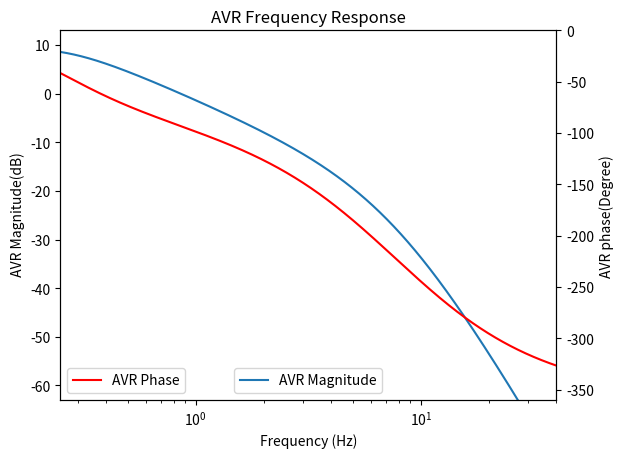
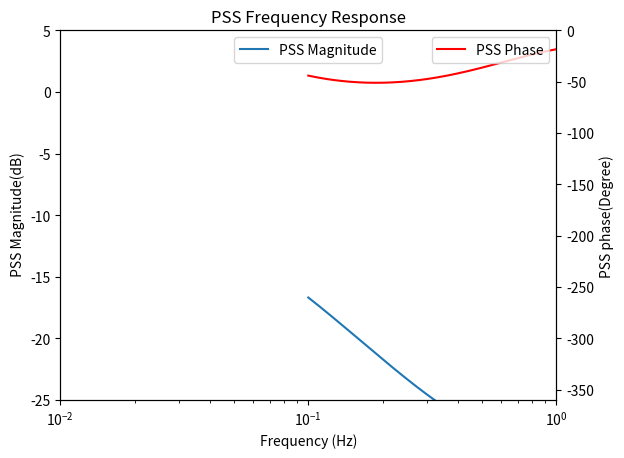

Reproduce these figures in Python, in order.
# -*- coding: utf-8 -*-
"""
Created on Sat Apr  7 08:22:56 2018
1、完成了双Y轴画图
2、实现了map函数的利用，即同一函数形式作用于一个list
3、实现了map到list，list到array的强制转化，可以方便的使用各种数据结构的优势
4、构造了求复数幅值和相位的函数，配合map使用
[redacted]
"""
import numpy as np
import matplotlib.pyplot as plt

global  Tr,T1,T2,Td0p,Kfd,Voo,Tw3,Ks2,T7,Ks1,Ts1,Ts2,Ts3,Ts4,f,s
#函数定义
def PSS_init():
    #初始化
    global  Tr,T1,T2,Td0p,Kfd,Voo,Tw3,Ks2,T7,Ks1,Ts1,Ts2,Ts3,Ts4,f,s
    Tr=0.02
    T1=1
    T2=10
    Td0p=6.5
    Kfd=0.91/3.3
    Voo=500
    Tw3=5
    Ks2=0.5
    T7=5
    Ks1=1
    Ts1=0.2
    Ts2=0.05
    Ts3=0.2
    Ts4=0.05
    f=np.arange(0.1,100,0.001)
    s=1j*2*np.pi*f
    
def complex_phase(complex):
    comlex_real=np.real(complex)
    comlex_imag=np.imag(complex)
    complex_phase=180/np.pi*np.arctan2(comlex_imag,comlex_real)
    return complex_phase

def complex_Magnitude(complex):
    return np.abs(complex)    

PSS_init()

#传递函数关系
AVR_OPEN=500*(1+s*T1)/(1+s*T2)*Kfd/(1 +Td0p*s)
AVR_CLOSE=2.5/(1+Tr*s)*1/(1+Tr*s)*1/(1+Tr*s)*AVR_OPEN/(1+AVR_OPEN*1/(1+Tr*s))

AVR_OPEN_phase=map(complex_phase,AVR_OPEN.tolist())
AVR_OPEN_phase=list(AVR_OPEN_phase)#map到list的强制转换
AVR_OPEN_phase=list(np.array(AVR_OPEN_phase))

AVR_OPEN_Magnitude=map(complex_Magnitude,AVR_OPEN.tolist())
AVR_OPEN_Magnitude=list(AVR_OPEN_Magnitude)#map到list的强制转换
AVR_OPEN_Magnitude=20*np.log10(AVR_OPEN_Magnitude)

AVR_CLOSE_phase=map(complex_phase,AVR_CLOSE.tolist())
AVR_CLOSE_phase=list(AVR_CLOSE_phase)#map到list的强制转换


                  

for index_num in np.arange(len(AVR_CLOSE_phase)):
     if np.abs(AVR_CLOSE_phase[index_num]-AVR_CLOSE_phase[index_num+1])>3.14:
         phase_reverse_num=index_num 
         break
     else :
            continue

temp_AVR_Phase=AVR_CLOSE_phase[phase_reverse_num+1:]
temp_AVR_Phase=np.array(temp_AVR_Phase)-360  
AVR_CLOSE_phase[phase_reverse_num+1:]=temp_AVR_Phase

AVR_CLOSE_phase=list(np.array(AVR_CLOSE_phase)+0)

AVR_CLOSE_Magnitude=map(complex_Magnitude,AVR_CLOSE.tolist())
AVR_CLOSE_Magnitude=list(AVR_CLOSE_Magnitude)#map到list的强制转换
AVR_CLOSE_Magnitude=20*np.log10(AVR_CLOSE_Magnitude)



#由于第二个叠加点处有一个负号，在算PSS相位的时候需要再减去180°
PSS=Tw3*s/(1+Tw3*s)*Ks2/(1+T7*s)*(-Ks1)*(1+Ts1*s)/(1+Ts2*s)*(1+Ts3*s)/(1+Ts4*s)

PSS_phase=map(complex_phase,PSS.tolist())
PSS_phase=list(PSS_phase)#map到list的强制转换
PSS_phase=list(np.array(PSS_phase)-180)

PSS_Magnitude=map(complex_Magnitude,PSS.tolist())
PSS_Magnitude=list(PSS_Magnitude)#map到list的强制转换
PSS_Magnitude=20*np.log10(PSS_Magnitude)

#画图
#AVR画图
fig1 = plt.figure()
ax11 = fig1.add_subplot(111)
ax11.plot(f, AVR_CLOSE_Magnitude)
#ax11.plot(f, AVR_OPEN_Magnitude)
ax11.set_title("AVR Frequency Response")
ax11.legend(labels=["AVR Magnitude"],loc='lower center')
ax11.set_xscale('log')
ax11.set_xlim(0.25,40)
ax11.set_xlabel('Frequency (Hz)') #xlabel 写在ax2里面不起作用
ax11.set_ylim(-63,13)
ax11.set_ylabel(' AVR Magnitude(dB)')

ax12 = ax11.twinx()  # this is the important function
ax12.plot(f, AVR_CLOSE_phase, 'r')
ax12.legend(labels=["AVR Phase"],loc='lower left')
ax12.set_xscale('log')
ax12.set_xlim(0.25,40)
ax12.set_ylim(-360,0)
ax12.set_ylabel('AVR phase(Degree)')

#PSS画图
fig2 = plt.figure()

ax21 = fig2.add_subplot(111)
ax21.plot(f, PSS_Magnitude)
ax21.set_title("PSS Frequency Response")
ax21.legend(labels=["PSS Magnitude"],loc='upper center')
ax21.set_xscale('log')
ax21.set_xlim(0.01,1)
ax21.set_xlabel('Frequency (Hz)') #xlabel 写在ax2里面不起作用 ,因为ax21时主轴，ax22是附属轴，显示要在主轴上进行
ax21.set_ylim(-25,5)
ax21.set_ylabel(' PSS Magnitude(dB)')

ax22 = ax21.twinx()  # this is the important function
ax22.plot(f, PSS_phase, 'r')
ax22.legend(labels=["PSS Phase"],loc='upper right')
ax22.set_xscale('log')
ax22.set_ylim(-360,0)
ax22.set_ylabel('PSS phase(Degree)')

plt.show()




